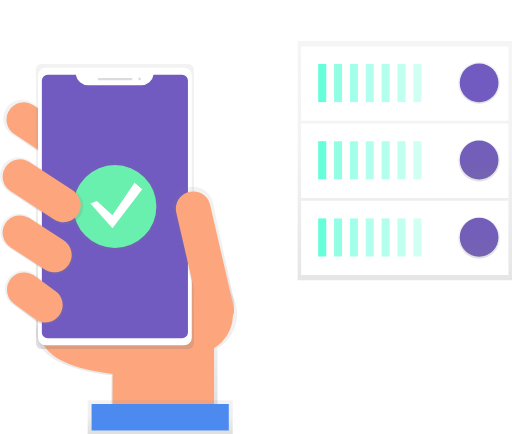
t = 0.00 s
t = 1.20 s: frame unchanged from t = 0.00 s, image omitted
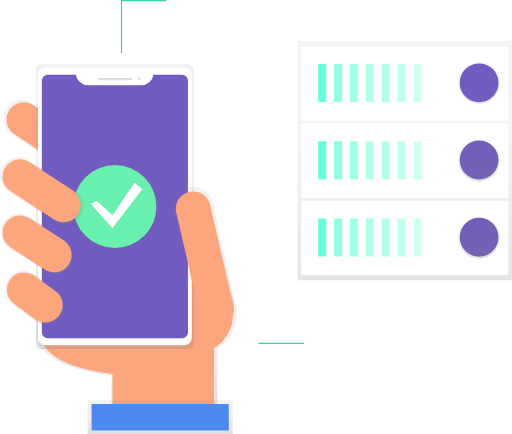
t = 2.40 s
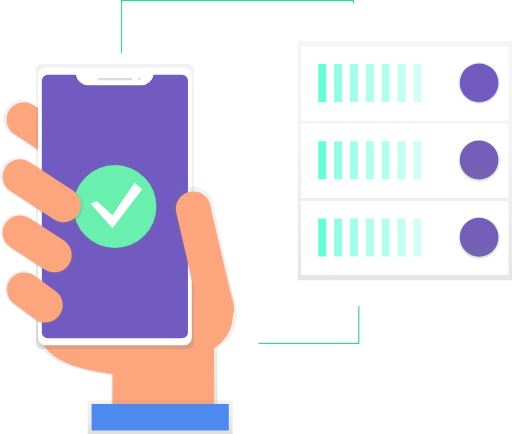
t = 3.60 s
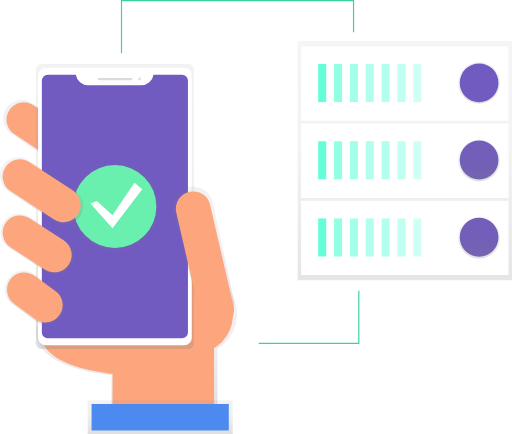
t = 4.80 s
t = 6.00 s: frame unchanged from t = 4.80 s, image omitted

The animated SVG that drew these frames (rendered in a browser with its animation timeline set to each time). Animation: 58 CSS @keyframes rules; one cycle of 7.20 s, repeats indefinitely.

<svg id="4eea1ae6-5e32-40ef-85be-39d849886f06" data-name="Layer 1" xmlns="http://www.w3.org/2000/svg" xmlns:xlink="http://www.w3.org/1999/xlink" width="873.79" height="740.57" viewBox="0 0 873.79 740.57" style=""><defs><linearGradient id="28f33bb1-3e6d-484b-8ded-bad4b26ea843" x1="690.86" y1="478.35" x2="690.86" y2="70" gradientUnits="userSpaceOnUse"><stop offset="0" stop-color="gray" stop-opacity="0.25"></stop><stop offset="0.54" stop-color="gray" stop-opacity="0.12"></stop><stop offset="1" stop-color="gray" stop-opacity="0.1"></stop></linearGradient><linearGradient id="bbcc52f0-cf83-4fe3-8c9e-c71348f6c3ef" x1="817.66" y1="176.95" x2="817.66" y2="105.63" xlink:href="#28f33bb1-3e6d-484b-8ded-bad4b26ea843"></linearGradient><linearGradient id="a4718631-6639-4577-8a3c-c71be39eb5f6" x1="817.66" y1="309.58" x2="817.66" y2="238.27" xlink:href="#28f33bb1-3e6d-484b-8ded-bad4b26ea843"></linearGradient><linearGradient id="e7e3e382-488e-4923-ae42-61d63b76ac5f" x1="817.66" y1="441.33" x2="817.66" y2="370.02" xlink:href="#28f33bb1-3e6d-484b-8ded-bad4b26ea843"></linearGradient><linearGradient id="3b855c7b-c326-4e86-8f18-01df42ba4311" x1="396.11" y1="788.96" x2="396.11" y2="547.06" gradientTransform="translate(0.01 -0.01)" xlink:href="#28f33bb1-3e6d-484b-8ded-bad4b26ea843"></linearGradient><linearGradient id="48ac54b8-ff6b-484d-9b70-d49eb1fb0324" x1="246.98" y1="374.4" x2="246.98" y2="249.5" gradientTransform="translate(0.01 -0.01)" xlink:href="#28f33bb1-3e6d-484b-8ded-bad4b26ea843"></linearGradient><linearGradient id="de8733bd-ea48-4a82-8468-795d85a03869" x1="359.21" y1="674.95" x2="359.21" y2="188.22" gradientTransform="translate(-163.09 -79.23)" xlink:href="#28f33bb1-3e6d-484b-8ded-bad4b26ea843"></linearGradient><linearGradient id="b6f39420-ab5d-4158-b296-45c146931e01" x1="510.05" y1="629.56" x2="510.05" y2="397.67" gradientTransform="translate(0.01 -0.01)" xlink:href="#28f33bb1-3e6d-484b-8ded-bad4b26ea843"></linearGradient><linearGradient id="e0dd915e-f30f-4d18-88c2-53d223394458" x1="436.5" y1="819.79" x2="436.5" y2="762.08" gradientTransform="translate(-163.09 -79.23)" xlink:href="#28f33bb1-3e6d-484b-8ded-bad4b26ea843"></linearGradient><linearGradient id="d1399af4-57ef-4ae9-86c3-f598ea04d411" x1="226.52" y1="546.99" x2="226.52" y2="443.79" gradientTransform="translate(0.01 -0.01)" xlink:href="#28f33bb1-3e6d-484b-8ded-bad4b26ea843"></linearGradient><linearGradient id="4a4958f4-37fa-4130-9aba-cf91683c116e" x1="222.5" y1="632.54" x2="222.5" y2="540.94" gradientTransform="translate(0.01 -0.01)" xlink:href="#28f33bb1-3e6d-484b-8ded-bad4b26ea843"></linearGradient><linearGradient id="89ac17f5-770b-461c-9865-cca003b4417d" x1="196.1" y1="427.59" x2="196.1" y2="277.14" xlink:href="#28f33bb1-3e6d-484b-8ded-bad4b26ea843"></linearGradient><linearGradient id="aef3d74b-62ea-4515-b248-bc09651b6b12" x1="234.19" y1="462.07" x2="234.19" y2="347.46" gradientTransform="translate(0.01 -0.01)" xlink:href="#28f33bb1-3e6d-484b-8ded-bad4b26ea843"></linearGradient></defs><title>cloud sync</title><g opacity="0.8"><path width="365.87" height="408.35" fill="url(#28f33bb1-3e6d-484b-8ded-bad4b26ea843)" d="M507.92 70 L873.79 70 L873.79 478.35 L507.92 478.35 Z" class="SyBUQvnc_0"></path></g><path width="353.77" height="126.82" fill="#fff" d="M513.97 342.63 L867.74 342.63 L867.74 469.45 L513.97 469.45 Z" class="SyBUQvnc_1"></path><path width="13.71" height="64.98" fill="#64ffda" d="M543.01 372.72 L556.72 372.72 L556.72 437.70000000000005 L543.01 437.70000000000005 Z" class="SyBUQvnc_2"></path><g opacity="0.7"><path width="13.71" height="64.98" fill="#64ffda" d="M570.07 372.72 L583.7800000000001 372.72 L583.7800000000001 437.70000000000005 L570.07 437.70000000000005 Z" class="SyBUQvnc_3"></path></g><g opacity="0.6"><path width="13.71" height="64.98" fill="#64ffda" d="M597.13 372.72 L610.84 372.72 L610.84 437.70000000000005 L597.13 437.70000000000005 Z" class="SyBUQvnc_4"></path></g><g opacity="0.5"><path width="13.71" height="64.98" fill="#64ffda" d="M624.2 372.72 L637.9100000000001 372.72 L637.9100000000001 437.70000000000005 L624.2 437.70000000000005 Z" class="SyBUQvnc_5"></path></g><g opacity="0.5"><path width="13.71" height="64.98" fill="#64ffda" d="M651.26 372.72 L664.97 372.72 L664.97 437.70000000000005 L651.26 437.70000000000005 Z" class="SyBUQvnc_6"></path></g><g opacity="0.4"><path width="13.71" height="64.98" fill="#64ffda" d="M678.33 372.72 L692.0400000000001 372.72 L692.0400000000001 437.70000000000005 L678.33 437.70000000000005 Z" class="SyBUQvnc_7"></path></g><g opacity="0.3"><path width="13.71" height="64.98" fill="#64ffda" d="M705.39 372.72 L719.1 372.72 L719.1 437.70000000000005 L705.39 437.70000000000005 Z" class="SyBUQvnc_8"></path></g><path fill="#715ac0" d="M784.5799999999999,404.79A33.08,33.08 0,1,1 850.74,404.79A33.08,33.08 0,1,1 784.5799999999999,404.79" class="SyBUQvnc_9"></path><path width="353.77" height="126.82" fill="#fff" d="M513.97 210.88 L867.74 210.88 L867.74 337.7 L513.97 337.7 Z" class="SyBUQvnc_10"></path><path width="13.71" height="64.98" fill="#64ffda" d="M543.01 240.96 L556.72 240.96 L556.72 305.94 L543.01 305.94 Z" class="SyBUQvnc_11"></path><g opacity="0.7"><path width="13.71" height="64.98" fill="#64ffda" d="M570.07 240.96 L583.7800000000001 240.96 L583.7800000000001 305.94 L570.07 305.94 Z" class="SyBUQvnc_12"></path></g><g opacity="0.6"><path width="13.71" height="64.98" fill="#64ffda" d="M597.13 240.96 L610.84 240.96 L610.84 305.94 L597.13 305.94 Z" class="SyBUQvnc_13"></path></g><g opacity="0.5"><path width="13.71" height="64.98" fill="#64ffda" d="M624.2 240.96 L637.9100000000001 240.96 L637.9100000000001 305.94 L624.2 305.94 Z" class="SyBUQvnc_14"></path></g><g opacity="0.5"><path width="13.71" height="64.98" fill="#64ffda" d="M651.26 240.96 L664.97 240.96 L664.97 305.94 L651.26 305.94 Z" class="SyBUQvnc_15"></path></g><g opacity="0.4"><path width="13.71" height="64.98" fill="#64ffda" d="M678.33 240.96 L692.0400000000001 240.96 L692.0400000000001 305.94 L678.33 305.94 Z" class="SyBUQvnc_16"></path></g><g opacity="0.3"><path width="13.71" height="64.98" fill="#64ffda" d="M705.39 240.96 L719.1 240.96 L719.1 305.94 L705.39 305.94 Z" class="SyBUQvnc_17"></path></g><path fill="#715ac0" d="M784.5799999999999,273.04A33.08,33.08 0,1,1 850.74,273.04A33.08,33.08 0,1,1 784.5799999999999,273.04" class="SyBUQvnc_18"></path><path width="353.77" height="126.82" fill="#fff" d="M513.97 79.13 L867.74 79.13 L867.74 205.95 L513.97 205.95 Z" class="SyBUQvnc_19"></path><path width="13.71" height="64.98" fill="#64ffda" d="M543.01 109.21 L556.72 109.21 L556.72 174.19 L543.01 174.19 Z" class="SyBUQvnc_20"></path><g opacity="0.7"><path width="13.71" height="64.98" fill="#64ffda" d="M570.07 109.21 L583.7800000000001 109.21 L583.7800000000001 174.19 L570.07 174.19 Z" class="SyBUQvnc_21"></path></g><g opacity="0.6"><path width="13.71" height="64.98" fill="#64ffda" d="M597.13 109.21 L610.84 109.21 L610.84 174.19 L597.13 174.19 Z" class="SyBUQvnc_22"></path></g><g opacity="0.5"><path width="13.71" height="64.98" fill="#64ffda" d="M624.2 109.21 L637.9100000000001 109.21 L637.9100000000001 174.19 L624.2 174.19 Z" class="SyBUQvnc_23"></path></g><g opacity="0.5"><path width="13.71" height="64.98" fill="#64ffda" d="M651.26 109.21 L664.97 109.21 L664.97 174.19 L651.26 174.19 Z" class="SyBUQvnc_24"></path></g><g opacity="0.4"><path width="13.71" height="64.98" fill="#64ffda" d="M678.33 109.21 L692.0400000000001 109.21 L692.0400000000001 174.19 L678.33 174.19 Z" class="SyBUQvnc_25"></path></g><g opacity="0.3"><path width="13.71" height="64.98" fill="#64ffda" d="M705.39 109.21 L719.1 109.21 L719.1 174.19 L705.39 174.19 Z" class="SyBUQvnc_26"></path></g><path fill="url(#bbcc52f0-cf83-4fe3-8c9e-c71348f6c3ef)" d="M782,141.29A35.66,35.66 0,1,1 853.3199999999999,141.29A35.66,35.66 0,1,1 782,141.29" class="SyBUQvnc_27"></path><path fill="url(#a4718631-6639-4577-8a3c-c71be39eb5f6)" d="M782,273.93A35.66,35.66 0,1,1 853.3199999999999,273.93A35.66,35.66 0,1,1 782,273.93" class="SyBUQvnc_28"></path><path fill="url(#e7e3e382-488e-4923-ae42-61d63b76ac5f)" d="M782,405.67A35.66,35.66 0,1,1 853.3199999999999,405.67A35.66,35.66 0,1,1 782,405.67" class="SyBUQvnc_29"></path><path fill="#715ac0" d="M784.5799999999999,141.29A33.08,33.08 0,1,1 850.74,141.29A33.08,33.08 0,1,1 784.5799999999999,141.29" class="SyBUQvnc_30"></path><path d="M567.81,615a67.92,67.92,0,0,0-134.65-12.66l-208.75-5.66,2.29,35.87s-29.76,68.68,126.67,87V789H534.23V673.57A67.88,67.88,0,0,0,567.81,615Z" transform="translate(-163.1 -79.21)" fill="url(#3b855c7b-c326-4e86-8f18-01df42ba4311)" class="SyBUQvnc_31"></path><path d="M233.87,634s-28.5,65.77,121.32,83.32v66.51H528.39V607.71l-296.72-8Z" transform="translate(-163.1 -79.21)" fill="#fda57d" class="SyBUQvnc_32"></path><path d="M320.43,359.55h0a31.93,31.93,0,0,1-43.91,10l-93-61.28a31.93,31.93,0,0,1-10-43.91h0a31.93,31.93,0,0,1,43.91-10l93,61.28A31.93,31.93,0,0,1,320.43,359.55Z" transform="translate(-163.1 -79.21)" fill="url(#48ac54b8-ff6b-484d-9b70-d49eb1fb0324)" class="SyBUQvnc_33"></path><path d="M315.26,356.2h0a29.69,29.69,0,0,1-40.82,9.28l-86.45-57a29.69,29.69,0,0,1-9.28-40.82h0a29.69,29.69,0,0,1,40.82-9.28l86.45,57A29.69,29.69,0,0,1,315.26,356.2Z" transform="translate(-163.1 -79.21)" fill="#fda57d" class="SyBUQvnc_34"></path><path fill="#fda57d" d="M267.35999999999996,538A65.04,65.04 0,1,1 397.44,538A65.04,65.04 0,1,1 267.35999999999996,538" class="SyBUQvnc_35"></path><path width="269.65" height="486.73" fill="url(#de8733bd-ea48-4a82-8468-795d85a03869)" d="M 71.27000000000001,109 L 320.91999999999996,109 A 10,10,0,0,1,330.91999999999996,119 L 330.91999999999996,585.73 A 10,10,0,0,1,320.91999999999996,595.73 L 71.27000000000001,595.73 A 10,10,0,0,1,61.27,585.73 L 61.27,119 A 10,10,0,0,1,71.27000000000001,109" class="SyBUQvnc_36"></path><path width="262.37" height="473.58" fill="#fff" d="M 77.92,115.58 L 314.29,115.58 A 13,13,0,0,1,327.29,128.57999999999998 L 327.29,576.16 A 13,13,0,0,1,314.29,589.16 L 77.92,589.16 A 13,13,0,0,1,64.92,576.16 L 64.92,128.57999999999998 A 13,13,0,0,1,77.92,115.58" class="SyBUQvnc_37"></path><path d="M425.12,206.67a21.27,21.27,0,0,1-21,18.09H313.54a21.27,21.27,0,0,1-21-18.09h-48a10,10,0,0,0-10,10v429.9a10,10,0,0,0,10,10H473.84a10,10,0,0,0,10-10V216.63a10,10,0,0,0-10-10Z" transform="translate(-163.1 -79.21)" fill="#715ac0" class="SyBUQvnc_38"></path><path width="58.47" height="3.65" fill="#dbdbdb" d="M 168.24,133.12 L 224.71,133.12 A 1,1,0,0,1,225.71,134.12 L 225.71,135.77 A 1,1,0,0,1,224.71,136.77 L 168.24,136.77 A 1,1,0,0,1,167.24,135.77 L 167.24,134.12 A 1,1,0,0,1,168.24,133.12" class="SyBUQvnc_39"></path><path fill="#dbdbdb" d="M235.94,134.58A2.19,2.19 0,1,1 240.32,134.58A2.19,2.19 0,1,1 235.94,134.58" class="SyBUQvnc_40"></path><path d="M537.55,628.68h0c-18.87,4.36-31.83-7.94-36.2-26.82L458,440.82a35.32,35.32,0,0,1,26.38-42.25h0A35.32,35.32,0,0,1,526.61,425L562,590.17C566.37,609,556.42,624.32,537.55,628.68Z" transform="translate(-163.1 -79.21)" fill="url(#b6f39420-ab5d-4158-b296-45c146931e01)" class="SyBUQvnc_41"></path><path width="59.2" height="236.37" transform="translate(-267.45 49.69) rotate(-13.01)" fill="#fda57d" d="M 512.27,403.64 L 513.47,403.64 A 29,29,0,0,1,542.47,432.64 L 542.47,611.01 A 29,29,0,0,1,513.47,640.01 L 512.27,640.01 A 29,29,0,0,1,483.27,611.01 L 483.27,432.64 A 29,29,0,0,1,512.27,403.64" class="SyBUQvnc_42"></path><path width="247.56" height="57.71" fill="url(#e0dd915e-f30f-4d18-88c2-53d223394458)" d="M149.61 682.86 L397.17 682.86 L397.17 740.57 L149.61 740.57 Z" class="SyBUQvnc_43"></path><path width="234.18" height="45.16" fill="#4d8af0" d="M156.3 689.55 L390.48 689.55 L390.48 734.7099999999999 L156.3 734.7099999999999 Z" class="SyBUQvnc_44"></path><path d="M284.32,532.32h0a31.55,31.55,0,0,1-43.38,9.86l-62.36-40.35a31.55,31.55,0,0,1-9.86-43.38h0a31.55,31.55,0,0,1,43.38-9.86l62.36,40.35A31.55,31.55,0,0,1,284.32,532.32Z" transform="translate(-163.1 -79.21)" fill="url(#d1399af4-57ef-4ae9-86c3-f598ea04d411)" class="SyBUQvnc_45"></path><path d="M268.68,617.74h0a31.83,31.83,0,0,1-43.77,9.95l-38.63-28.18a31.83,31.83,0,0,1-9.95-43.77h0a31.83,31.83,0,0,1,43.77-9.95L258.73,574A31.83,31.83,0,0,1,268.68,617.74Z" transform="translate(-163.1 -79.21)" fill="url(#4a4958f4-37fa-4130-9aba-cf91683c116e)" class="SyBUQvnc_46"></path><g opacity="0.5"><path fill="url(#89ac17f5-770b-461c-9865-cca003b4417d)" d="M120.88,352.37A75.22,75.22 0,1,1 271.32,352.37A75.22,75.22 0,1,1 120.88,352.37" class="SyBUQvnc_47"></path></g><path fill="#69f0ae" d="M125.3,352.37A70.8,70.8 0,1,1 266.9,352.37A70.8,70.8 0,1,1 125.3,352.37" class="SyBUQvnc_48"></path><path fill="#fff" d="M165.37,342.93L191.92,367.26L229.53,311.95L242.81,323.01L191.92,389.39L154.31,347.35L165.37,342.93Z" class="SyBUQvnc_49"></path><path d="M265.56,615.64h0a29.69,29.69,0,0,1-40.82,9.28l-36-26.27a29.69,29.69,0,0,1-9.28-40.82h0a29.69,29.69,0,0,1,40.82-9.28l36,26.27A29.69,29.69,0,0,1,265.56,615.64Z" transform="translate(-163.1 -79.21)" fill="#fda57d" class="SyBUQvnc_50"></path><path d="M280.91,530.14h0a29.69,29.69,0,0,1-40.82,9.28l-58.68-38a29.69,29.69,0,0,1-9.28-40.82h0A29.69,29.69,0,0,1,213,451.35l58.68,38A29.69,29.69,0,0,1,280.91,530.14Z" transform="translate(-163.1 -79.21)" fill="#fda57d" class="SyBUQvnc_51"></path><path d="M300.46,447.33h0a31.69,31.69,0,0,1-43.58,9.91l-79-51.46a31.69,31.69,0,0,1-9.91-43.58h0a31.69,31.69,0,0,1,43.58-9.91l79,51.46A31.69,31.69,0,0,1,300.46,447.33Z" transform="translate(-163.1 -79.21)" fill="url(#aef3d74b-62ea-4515-b248-bc09651b6b12)" class="SyBUQvnc_52"></path><path d="M296.26,444.63h0a29.69,29.69,0,0,1-40.82,9.28l-74-48.2a29.69,29.69,0,0,1-9.28-40.82h0A29.69,29.69,0,0,1,213,355.61l74,48.2A29.69,29.69,0,0,1,296.26,444.63Z" transform="translate(-163.1 -79.21)" fill="#fda57d" class="SyBUQvnc_53"></path><path fill="none" stroke="#3ad29f" stroke-miterlimit="10" stroke-width="2" stroke-dasharray="12" d="M207.36,91L207.36,1L603.36,1L603.36,55" class="SyBUQvnc_54"></path><path fill="none" stroke="#3ad29f" stroke-miterlimit="10" stroke-width="2" stroke-dasharray="12" d="M441.36,586L612.36,586L612.36,496" class="SyBUQvnc_55"></path><style data-made-with="vivus-instant">.SyBUQvnc_0{stroke-dasharray:1549 1551;stroke-dashoffset:1550;animation:SyBUQvnc_draw_0 7200ms linear 0ms infinite,SyBUQvnc_fade 7200ms linear 0ms infinite;}.SyBUQvnc_1{stroke-dasharray:962 964;stroke-dashoffset:963;animation:SyBUQvnc_draw_1 7200ms linear 0ms infinite,SyBUQvnc_fade 7200ms linear 0ms infinite;}.SyBUQvnc_2{stroke-dasharray:158 160;stroke-dashoffset:159;animation:SyBUQvnc_draw_2 7200ms linear 0ms infinite,SyBUQvnc_fade 7200ms linear 0ms infinite;}.SyBUQvnc_3{stroke-dasharray:158 160;stroke-dashoffset:159;animation:SyBUQvnc_draw_3 7200ms linear 0ms infinite,SyBUQvnc_fade 7200ms linear 0ms infinite;}.SyBUQvnc_4{stroke-dasharray:158 160;stroke-dashoffset:159;animation:SyBUQvnc_draw_4 7200ms linear 0ms infinite,SyBUQvnc_fade 7200ms linear 0ms infinite;}.SyBUQvnc_5{stroke-dasharray:158 160;stroke-dashoffset:159;animation:SyBUQvnc_draw_5 7200ms linear 0ms infinite,SyBUQvnc_fade 7200ms linear 0ms infinite;}.SyBUQvnc_6{stroke-dasharray:158 160;stroke-dashoffset:159;animation:SyBUQvnc_draw_6 7200ms linear 0ms infinite,SyBUQvnc_fade 7200ms linear 0ms infinite;}.SyBUQvnc_7{stroke-dasharray:158 160;stroke-dashoffset:159;animation:SyBUQvnc_draw_7 7200ms linear 0ms infinite,SyBUQvnc_fade 7200ms linear 0ms infinite;}.SyBUQvnc_8{stroke-dasharray:158 160;stroke-dashoffset:159;animation:SyBUQvnc_draw_8 7200ms linear 0ms infinite,SyBUQvnc_fade 7200ms linear 0ms infinite;}.SyBUQvnc_9{stroke-dasharray:209 211;stroke-dashoffset:210;animation:SyBUQvnc_draw_9 7200ms linear 0ms infinite,SyBUQvnc_fade 7200ms linear 0ms infinite;}.SyBUQvnc_10{stroke-dasharray:962 964;stroke-dashoffset:963;animation:SyBUQvnc_draw_10 7200ms linear 0ms infinite,SyBUQvnc_fade 7200ms linear 0ms infinite;}.SyBUQvnc_11{stroke-dasharray:158 160;stroke-dashoffset:159;animation:SyBUQvnc_draw_11 7200ms linear 0ms infinite,SyBUQvnc_fade 7200ms linear 0ms infinite;}.SyBUQvnc_12{stroke-dasharray:158 160;stroke-dashoffset:159;animation:SyBUQvnc_draw_12 7200ms linear 0ms infinite,SyBUQvnc_fade 7200ms linear 0ms infinite;}.SyBUQvnc_13{stroke-dasharray:158 160;stroke-dashoffset:159;animation:SyBUQvnc_draw_13 7200ms linear 0ms infinite,SyBUQvnc_fade 7200ms linear 0ms infinite;}.SyBUQvnc_14{stroke-dasharray:158 160;stroke-dashoffset:159;animation:SyBUQvnc_draw_14 7200ms linear 0ms infinite,SyBUQvnc_fade 7200ms linear 0ms infinite;}.SyBUQvnc_15{stroke-dasharray:158 160;stroke-dashoffset:159;animation:SyBUQvnc_draw_15 7200ms linear 0ms infinite,SyBUQvnc_fade 7200ms linear 0ms infinite;}.SyBUQvnc_16{stroke-dasharray:158 160;stroke-dashoffset:159;animation:SyBUQvnc_draw_16 7200ms linear 0ms infinite,SyBUQvnc_fade 7200ms linear 0ms infinite;}.SyBUQvnc_17{stroke-dasharray:158 160;stroke-dashoffset:159;animation:SyBUQvnc_draw_17 7200ms linear 0ms infinite,SyBUQvnc_fade 7200ms linear 0ms infinite;}.SyBUQvnc_18{stroke-dasharray:209 211;stroke-dashoffset:210;animation:SyBUQvnc_draw_18 7200ms linear 0ms infinite,SyBUQvnc_fade 7200ms linear 0ms infinite;}.SyBUQvnc_19{stroke-dasharray:962 964;stroke-dashoffset:963;animation:SyBUQvnc_draw_19 7200ms linear 0ms infinite,SyBUQvnc_fade 7200ms linear 0ms infinite;}.SyBUQvnc_20{stroke-dasharray:158 160;stroke-dashoffset:159;animation:SyBUQvnc_draw_20 7200ms linear 0ms infinite,SyBUQvnc_fade 7200ms linear 0ms infinite;}.SyBUQvnc_21{stroke-dasharray:158 160;stroke-dashoffset:159;animation:SyBUQvnc_draw_21 7200ms linear 0ms infinite,SyBUQvnc_fade 7200ms linear 0ms infinite;}.SyBUQvnc_22{stroke-dasharray:158 160;stroke-dashoffset:159;animation:SyBUQvnc_draw_22 7200ms linear 0ms infinite,SyBUQvnc_fade 7200ms linear 0ms infinite;}.SyBUQvnc_23{stroke-dasharray:158 160;stroke-dashoffset:159;animation:SyBUQvnc_draw_23 7200ms linear 0ms infinite,SyBUQvnc_fade 7200ms linear 0ms infinite;}.SyBUQvnc_24{stroke-dasharray:158 160;stroke-dashoffset:159;animation:SyBUQvnc_draw_24 7200ms linear 0ms infinite,SyBUQvnc_fade 7200ms linear 0ms infinite;}.SyBUQvnc_25{stroke-dasharray:158 160;stroke-dashoffset:159;animation:SyBUQvnc_draw_25 7200ms linear 0ms infinite,SyBUQvnc_fade 7200ms linear 0ms infinite;}.SyBUQvnc_26{stroke-dasharray:158 160;stroke-dashoffset:159;animation:SyBUQvnc_draw_26 7200ms linear 0ms infinite,SyBUQvnc_fade 7200ms linear 0ms infinite;}.SyBUQvnc_27{stroke-dasharray:225 227;stroke-dashoffset:226;animation:SyBUQvnc_draw_27 7200ms linear 0ms infinite,SyBUQvnc_fade 7200ms linear 0ms infinite;}.SyBUQvnc_28{stroke-dasharray:225 227;stroke-dashoffset:226;animation:SyBUQvnc_draw_28 7200ms linear 0ms infinite,SyBUQvnc_fade 7200ms linear 0ms infinite;}.SyBUQvnc_29{stroke-dasharray:225 227;stroke-dashoffset:226;animation:SyBUQvnc_draw_29 7200ms linear 0ms infinite,SyBUQvnc_fade 7200ms linear 0ms infinite;}.SyBUQvnc_30{stroke-dasharray:209 211;stroke-dashoffset:210;animation:SyBUQvnc_draw_30 7200ms linear 0ms infinite,SyBUQvnc_fade 7200ms linear 0ms infinite;}.SyBUQvnc_31{stroke-dasharray:1056 1058;stroke-dashoffset:1057;animation:SyBUQvnc_draw_31 7200ms linear 0ms infinite,SyBUQvnc_fade 7200ms linear 0ms infinite;}.SyBUQvnc_32{stroke-dasharray:914 916;stroke-dashoffset:915;animation:SyBUQvnc_draw_32 7200ms linear 0ms infinite,SyBUQvnc_fade 7200ms linear 0ms infinite;}.SyBUQvnc_33{stroke-dasharray:423 425;stroke-dashoffset:424;animation:SyBUQvnc_draw_33 7200ms linear 0ms infinite,SyBUQvnc_fade 7200ms linear 0ms infinite;}.SyBUQvnc_34{stroke-dasharray:393 395;stroke-dashoffset:394;animation:SyBUQvnc_draw_34 7200ms linear 0ms infinite,SyBUQvnc_fade 7200ms linear 0ms infinite;}.SyBUQvnc_35{stroke-dasharray:409 411;stroke-dashoffset:410;animation:SyBUQvnc_draw_35 7200ms linear 0ms infinite,SyBUQvnc_fade 7200ms linear 0ms infinite;}.SyBUQvnc_36{stroke-dasharray:1496 1498;stroke-dashoffset:1497;animation:SyBUQvnc_draw_36 7200ms linear 0ms infinite,SyBUQvnc_fade 7200ms linear 0ms infinite;}.SyBUQvnc_37{stroke-dasharray:1450 1452;stroke-dashoffset:1451;animation:SyBUQvnc_draw_37 7200ms linear 0ms infinite,SyBUQvnc_fade 7200ms linear 0ms infinite;}.SyBUQvnc_38{stroke-dasharray:1400 1402;stroke-dashoffset:1401;animation:SyBUQvnc_draw_38 7200ms linear 0ms infinite,SyBUQvnc_fade 7200ms linear 0ms infinite;}.SyBUQvnc_39{stroke-dasharray:123 125;stroke-dashoffset:124;animation:SyBUQvnc_draw_39 7200ms linear 0ms infinite,SyBUQvnc_fade 7200ms linear 0ms infinite;}.SyBUQvnc_40{stroke-dasharray:14 16;stroke-dashoffset:15;animation:SyBUQvnc_draw_40 7200ms linear 0ms infinite,SyBUQvnc_fade 7200ms linear 0ms infinite;}.SyBUQvnc_41{stroke-dasharray:549 551;stroke-dashoffset:550;animation:SyBUQvnc_draw_41 7200ms linear 0ms infinite,SyBUQvnc_fade 7200ms linear 0ms infinite;}.SyBUQvnc_42{stroke-dasharray:542 544;stroke-dashoffset:543;animation:SyBUQvnc_draw_42 7200ms linear 0ms infinite,SyBUQvnc_fade 7200ms linear 0ms infinite;}.SyBUQvnc_43{stroke-dasharray:611 613;stroke-dashoffset:612;animation:SyBUQvnc_draw_43 7200ms linear 0ms infinite,SyBUQvnc_fade 7200ms linear 0ms infinite;}.SyBUQvnc_44{stroke-dasharray:559 561;stroke-dashoffset:560;animation:SyBUQvnc_draw_44 7200ms linear 0ms infinite,SyBUQvnc_fade 7200ms linear 0ms infinite;}.SyBUQvnc_45{stroke-dasharray:347 349;stroke-dashoffset:348;animation:SyBUQvnc_draw_45 7200ms linear 0ms infinite,SyBUQvnc_fade 7200ms linear 0ms infinite;}.SyBUQvnc_46{stroke-dasharray:295 297;stroke-dashoffset:296;animation:SyBUQvnc_draw_46 7200ms linear 0ms infinite,SyBUQvnc_fade 7200ms linear 0ms infinite;}.SyBUQvnc_47{stroke-dasharray:473 475;stroke-dashoffset:474;animation:SyBUQvnc_draw_47 7200ms linear 0ms infinite,SyBUQvnc_fade 7200ms linear 0ms infinite;}.SyBUQvnc_48{stroke-dasharray:446 448;stroke-dashoffset:447;animation:SyBUQvnc_draw_48 7200ms linear 0ms infinite,SyBUQvnc_fade 7200ms linear 0ms infinite;}.SyBUQvnc_49{stroke-dasharray:273 275;stroke-dashoffset:274;animation:SyBUQvnc_draw_49 7200ms linear 0ms infinite,SyBUQvnc_fade 7200ms linear 0ms infinite;}.SyBUQvnc_50{stroke-dasharray:275 277;stroke-dashoffset:276;animation:SyBUQvnc_draw_50 7200ms linear 0ms infinite,SyBUQvnc_fade 7200ms linear 0ms infinite;}.SyBUQvnc_51{stroke-dasharray:326 328;stroke-dashoffset:327;animation:SyBUQvnc_draw_51 7200ms linear 0ms infinite,SyBUQvnc_fade 7200ms linear 0ms infinite;}.SyBUQvnc_52{stroke-dasharray:388 390;stroke-dashoffset:389;animation:SyBUQvnc_draw_52 7200ms linear 0ms infinite,SyBUQvnc_fade 7200ms linear 0ms infinite;}.SyBUQvnc_53{stroke-dasharray:363 365;stroke-dashoffset:364;animation:SyBUQvnc_draw_53 7200ms linear 0ms infinite,SyBUQvnc_fade 7200ms linear 0ms infinite;}.SyBUQvnc_54{stroke-dasharray:540 542;stroke-dashoffset:541;animation:SyBUQvnc_draw_54 7200ms linear 0ms infinite,SyBUQvnc_fade 7200ms linear 0ms infinite;}.SyBUQvnc_55{stroke-dasharray:261 263;stroke-dashoffset:262;animation:SyBUQvnc_draw_55 7200ms linear 0ms infinite,SyBUQvnc_fade 7200ms linear 0ms infinite;}@keyframes SyBUQvnc_draw{100%{stroke-dashoffset:0;}}@keyframes SyBUQvnc_fade{0%{stroke-opacity:1;}94.44444444444444%{stroke-opacity:1;}100%{stroke-opacity:0;}}@keyframes SyBUQvnc_draw_0{11.11111111111111%{stroke-dashoffset: 1550}38.88888888888889%{ stroke-dashoffset: 0;}100%{ stroke-dashoffset: 0;}}@keyframes SyBUQvnc_draw_1{11.363636363636363%{stroke-dashoffset: 963}39.14141414141414%{ stroke-dashoffset: 0;}100%{ stroke-dashoffset: 0;}}@keyframes SyBUQvnc_draw_2{11.616161616161616%{stroke-dashoffset: 159}39.3939393939394%{ stroke-dashoffset: 0;}100%{ stroke-dashoffset: 0;}}@keyframes SyBUQvnc_draw_3{11.868686868686869%{stroke-dashoffset: 159}39.64646464646464%{ stroke-dashoffset: 0;}100%{ stroke-dashoffset: 0;}}@keyframes SyBUQvnc_draw_4{12.121212121212121%{stroke-dashoffset: 159}39.8989898989899%{ stroke-dashoffset: 0;}100%{ stroke-dashoffset: 0;}}@keyframes SyBUQvnc_draw_5{12.373737373737374%{stroke-dashoffset: 159}40.151515151515156%{ stroke-dashoffset: 0;}100%{ stroke-dashoffset: 0;}}@keyframes SyBUQvnc_draw_6{12.626262626262626%{stroke-dashoffset: 159}40.4040404040404%{ stroke-dashoffset: 0;}100%{ stroke-dashoffset: 0;}}@keyframes SyBUQvnc_draw_7{12.878787878787879%{stroke-dashoffset: 159}40.656565656565654%{ stroke-dashoffset: 0;}100%{ stroke-dashoffset: 0;}}@keyframes SyBUQvnc_draw_8{13.131313131313133%{stroke-dashoffset: 159}40.909090909090914%{ stroke-dashoffset: 0;}100%{ stroke-dashoffset: 0;}}@keyframes SyBUQvnc_draw_9{13.383838383838384%{stroke-dashoffset: 210}41.16161616161616%{ stroke-dashoffset: 0;}100%{ stroke-dashoffset: 0;}}@keyframes SyBUQvnc_draw_10{13.636363636363638%{stroke-dashoffset: 963}41.41414141414141%{ stroke-dashoffset: 0;}100%{ stroke-dashoffset: 0;}}@keyframes SyBUQvnc_draw_11{13.88888888888889%{stroke-dashoffset: 159}41.66666666666667%{ stroke-dashoffset: 0;}100%{ stroke-dashoffset: 0;}}@keyframes SyBUQvnc_draw_12{14.141414141414144%{stroke-dashoffset: 159}41.91919191919192%{ stroke-dashoffset: 0;}100%{ stroke-dashoffset: 0;}}@keyframes SyBUQvnc_draw_13{14.393939393939394%{stroke-dashoffset: 159}42.17171717171717%{ stroke-dashoffset: 0;}100%{ stroke-dashoffset: 0;}}@keyframes SyBUQvnc_draw_14{14.646464646464647%{stroke-dashoffset: 159}42.42424242424242%{ stroke-dashoffset: 0;}100%{ stroke-dashoffset: 0;}}@keyframes SyBUQvnc_draw_15{14.8989898989899%{stroke-dashoffset: 159}42.67676767676768%{ stroke-dashoffset: 0;}100%{ stroke-dashoffset: 0;}}@keyframes SyBUQvnc_draw_16{15.151515151515152%{stroke-dashoffset: 159}42.92929292929293%{ stroke-dashoffset: 0;}100%{ stroke-dashoffset: 0;}}@keyframes SyBUQvnc_draw_17{15.404040404040403%{stroke-dashoffset: 159}43.18181818181818%{ stroke-dashoffset: 0;}100%{ stroke-dashoffset: 0;}}@keyframes SyBUQvnc_draw_18{15.656565656565657%{stroke-dashoffset: 210}43.43434343434343%{ stroke-dashoffset: 0;}100%{ stroke-dashoffset: 0;}}@keyframes SyBUQvnc_draw_19{15.909090909090908%{stroke-dashoffset: 963}43.686868686868685%{ stroke-dashoffset: 0;}100%{ stroke-dashoffset: 0;}}@keyframes SyBUQvnc_draw_20{16.161616161616163%{stroke-dashoffset: 159}43.939393939393945%{ stroke-dashoffset: 0;}100%{ stroke-dashoffset: 0;}}@keyframes SyBUQvnc_draw_21{16.41414141414142%{stroke-dashoffset: 159}44.19191919191919%{ stroke-dashoffset: 0;}100%{ stroke-dashoffset: 0;}}@keyframes SyBUQvnc_draw_22{16.666666666666664%{stroke-dashoffset: 159}44.44444444444444%{ stroke-dashoffset: 0;}100%{ stroke-dashoffset: 0;}}@keyframes SyBUQvnc_draw_23{16.91919191919192%{stroke-dashoffset: 159}44.696969696969695%{ stroke-dashoffset: 0;}100%{ stroke-dashoffset: 0;}}@keyframes SyBUQvnc_draw_24{17.171717171717173%{stroke-dashoffset: 159}44.94949494949495%{ stroke-dashoffset: 0;}100%{ stroke-dashoffset: 0;}}@keyframes SyBUQvnc_draw_25{17.424242424242422%{stroke-dashoffset: 159}45.2020202020202%{ stroke-dashoffset: 0;}100%{ stroke-dashoffset: 0;}}@keyframes SyBUQvnc_draw_26{17.67676767676768%{stroke-dashoffset: 159}45.45454545454546%{ stroke-dashoffset: 0;}100%{ stroke-dashoffset: 0;}}@keyframes SyBUQvnc_draw_27{17.92929292929293%{stroke-dashoffset: 226}45.707070707070706%{ stroke-dashoffset: 0;}100%{ stroke-dashoffset: 0;}}@keyframes SyBUQvnc_draw_28{18.18181818181818%{stroke-dashoffset: 226}45.95959595959596%{ stroke-dashoffset: 0;}100%{ stroke-dashoffset: 0;}}@keyframes SyBUQvnc_draw_29{18.434343434343436%{stroke-dashoffset: 226}46.21212121212122%{ stroke-dashoffset: 0;}100%{ stroke-dashoffset: 0;}}@keyframes SyBUQvnc_draw_30{18.68686868686869%{stroke-dashoffset: 210}46.464646464646464%{ stroke-dashoffset: 0;}100%{ stroke-dashoffset: 0;}}@keyframes SyBUQvnc_draw_31{18.93939393939394%{stroke-dashoffset: 1057}46.71717171717172%{ stroke-dashoffset: 0;}100%{ stroke-dashoffset: 0;}}@keyframes SyBUQvnc_draw_32{19.191919191919194%{stroke-dashoffset: 915}46.96969696969697%{ stroke-dashoffset: 0;}100%{ stroke-dashoffset: 0;}}@keyframes SyBUQvnc_draw_33{19.444444444444446%{stroke-dashoffset: 424}47.22222222222222%{ stroke-dashoffset: 0;}100%{ stroke-dashoffset: 0;}}@keyframes SyBUQvnc_draw_34{19.6969696969697%{stroke-dashoffset: 394}47.474747474747474%{ stroke-dashoffset: 0;}100%{ stroke-dashoffset: 0;}}@keyframes SyBUQvnc_draw_35{19.94949494949495%{stroke-dashoffset: 410}47.72727272727273%{ stroke-dashoffset: 0;}100%{ stroke-dashoffset: 0;}}@keyframes SyBUQvnc_draw_36{20.2020202020202%{stroke-dashoffset: 1497}47.97979797979798%{ stroke-dashoffset: 0;}100%{ stroke-dashoffset: 0;}}@keyframes SyBUQvnc_draw_37{20.454545454545457%{stroke-dashoffset: 1451}48.23232323232324%{ stroke-dashoffset: 0;}100%{ stroke-dashoffset: 0;}}@keyframes SyBUQvnc_draw_38{20.707070707070706%{stroke-dashoffset: 1401}48.484848484848484%{ stroke-dashoffset: 0;}100%{ stroke-dashoffset: 0;}}@keyframes SyBUQvnc_draw_39{20.95959595959596%{stroke-dashoffset: 124}48.73737373737374%{ stroke-dashoffset: 0;}100%{ stroke-dashoffset: 0;}}@keyframes SyBUQvnc_draw_40{21.212121212121215%{stroke-dashoffset: 15}48.989898989899%{ stroke-dashoffset: 0;}100%{ stroke-dashoffset: 0;}}@keyframes SyBUQvnc_draw_41{21.464646464646464%{stroke-dashoffset: 550}49.24242424242424%{ stroke-dashoffset: 0;}100%{ stroke-dashoffset: 0;}}@keyframes SyBUQvnc_draw_42{21.71717171717172%{stroke-dashoffset: 543}49.494949494949495%{ stroke-dashoffset: 0;}100%{ stroke-dashoffset: 0;}}@keyframes SyBUQvnc_draw_43{21.969696969696972%{stroke-dashoffset: 612}49.747474747474755%{ stroke-dashoffset: 0;}100%{ stroke-dashoffset: 0;}}@keyframes SyBUQvnc_draw_44{22.22222222222222%{stroke-dashoffset: 560}50%{ stroke-dashoffset: 0;}100%{ stroke-dashoffset: 0;}}@keyframes SyBUQvnc_draw_45{22.474747474747474%{stroke-dashoffset: 348}50.252525252525245%{ stroke-dashoffset: 0;}100%{ stroke-dashoffset: 0;}}@keyframes SyBUQvnc_draw_46{22.72727272727273%{stroke-dashoffset: 296}50.505050505050505%{ stroke-dashoffset: 0;}100%{ stroke-dashoffset: 0;}}@keyframes SyBUQvnc_draw_47{22.97979797979798%{stroke-dashoffset: 474}50.75757575757576%{ stroke-dashoffset: 0;}100%{ stroke-dashoffset: 0;}}@keyframes SyBUQvnc_draw_48{23.232323232323232%{stroke-dashoffset: 447}51.01010101010102%{ stroke-dashoffset: 0;}100%{ stroke-dashoffset: 0;}}@keyframes SyBUQvnc_draw_49{23.484848484848484%{stroke-dashoffset: 274}51.26262626262626%{ stroke-dashoffset: 0;}100%{ stroke-dashoffset: 0;}}@keyframes SyBUQvnc_draw_50{23.737373737373737%{stroke-dashoffset: 276}51.515151515151516%{ stroke-dashoffset: 0;}100%{ stroke-dashoffset: 0;}}@keyframes SyBUQvnc_draw_51{23.989898989898993%{stroke-dashoffset: 327}51.767676767676775%{ stroke-dashoffset: 0;}100%{ stroke-dashoffset: 0;}}@keyframes SyBUQvnc_draw_52{24.242424242424242%{stroke-dashoffset: 389}52.02020202020202%{ stroke-dashoffset: 0;}100%{ stroke-dashoffset: 0;}}@keyframes SyBUQvnc_draw_53{24.4949494949495%{stroke-dashoffset: 364}52.27272727272728%{ stroke-dashoffset: 0;}100%{ stroke-dashoffset: 0;}}@keyframes SyBUQvnc_draw_54{24.747474747474747%{stroke-dashoffset: 541}52.52525252525253%{ stroke-dashoffset: 0;}100%{ stroke-dashoffset: 0;}}@keyframes SyBUQvnc_draw_55{25%{stroke-dashoffset: 262}52.77777777777778%{ stroke-dashoffset: 0;}100%{ stroke-dashoffset: 0;}}</style></svg>